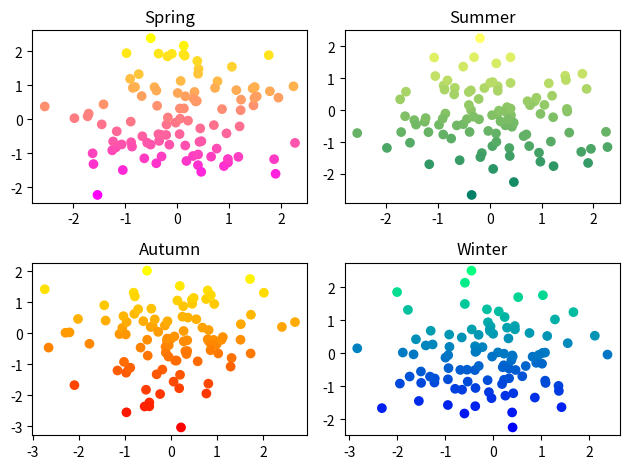

Reproduce this figure in Python.
import matplotlib.pyplot as plt
import numpy as np

#scatter 그래프 (분포도)

#동일한 순서로 난수를 발생시키기 위해 'seed'

np.random.seed(0)

n = 50
# 0~1 사이 랜덤한 수를 50개 생성
x = np.random.rand(n)
y = np.random.rand(n)

##########################
#<기본>
#x,y를 순서대로 scatter() 함수에 입력을 하면
#해당 위치에 마커가 표시됨

# plt.scatter(x,y)
# plt.show()

###########################
# #마커 크기, 색상 지정
# area = (30 * np.random.rand(n)) ** 2
#
# #RGB, HexCode 에 대한 색상 지정을 난수로
# #0~1 까지의 숫자를 임의의 색으로 지정하게 됨
# colors = np.random.rand(n)
#
# #s(scale), c(color)
# plt.scatter(x,y,s=area, c=colors)
# plt.show()

############################
# 투명도(alpha) : 0~1, 컬러맵(cmap) : 일종의 테마, 컬러맵에 해당하는 문자열 지정했음
# area = (30 * np.random.rand(n)) ** 2
# colors = np.random.rand(n)
#
# import matplotlib.cm
#
# print(matplotlib.cm._colormaps)
#
# plt.scatter(x,y,s=area, c=colors, alpha=0.5, cmap="Spectral")
# plt.colorbar()
# plt.show()

#############################

#다차원 랜덤 배열 생성
np.random.seed(0)
#8행 100열의 랜덤 배열
arr = np.random.standard_normal((8,100))
    
# 2x2 사이즈 중에서 1번째
plt.subplot(2,2,1)
plt.scatter(arr[0],arr[1],c=arr[1])
plt.spring()
plt.title("Spring")

plt.subplot(2,2,2)
plt.scatter(arr[0],arr[3],c=arr[3])
plt.summer()
plt.title("Summer")

plt.subplot(2,2,3)
plt.scatter(arr[4],arr[5],c=arr[5])
plt.autumn()
plt.title("Autumn")

plt.subplot(2,2,4)
plt.scatter(arr[6],arr[7],c=arr[7])
plt.winter()
plt.title("Winter")

#자동으로 여백에 관련되 피라미터를 조정
plt.tight_layout()

plt.show()





